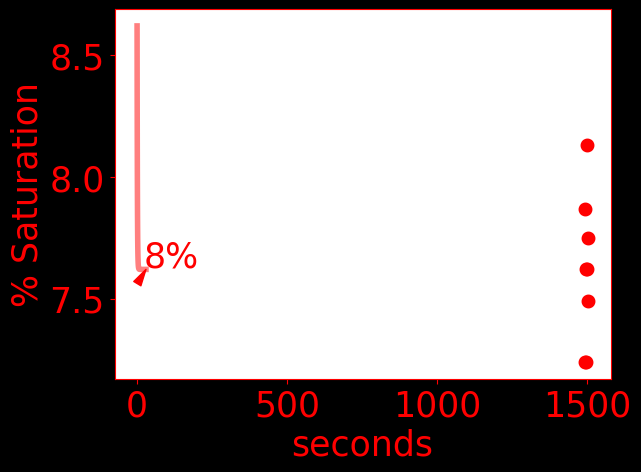

The table this chart was drawn from, first rows:
time, do, temperature, pressure
1493125, 7.87, 24.11, 1021
1494250, 7.24, 24.12, 1021
1496125, 7.62, 24.11, 1021
1497250, 7.24, 24.11, 1021
1499125, 8.13, 24.11, 1021
1500250, 7.62, 24.11, 1021
1502125, 7.49, 24.12, 1021
1503250, 7.75, 24.12, 1021
